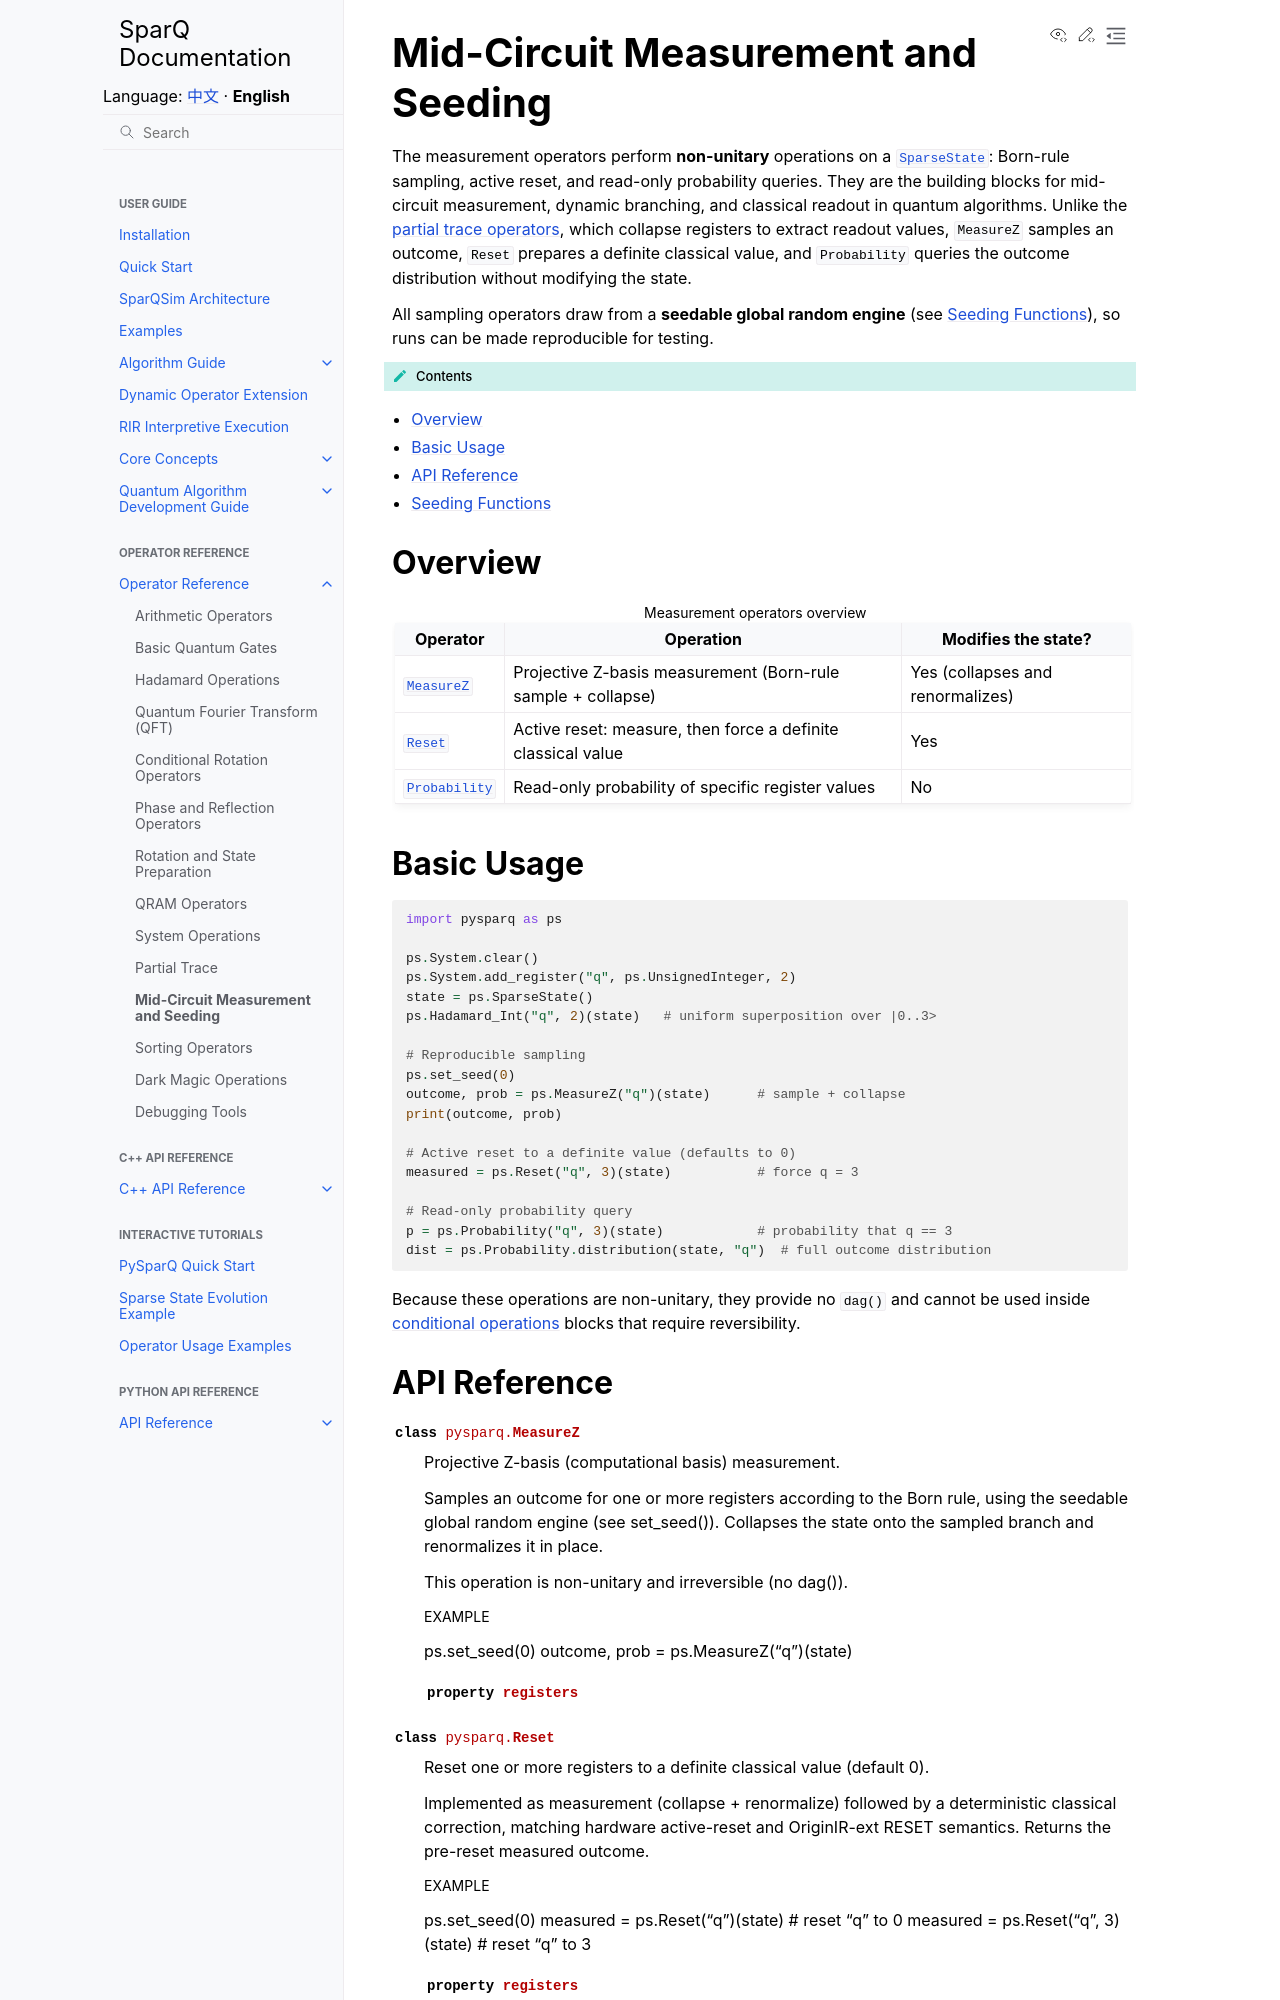

repository: IAI-USTC-Quantum/SparQSim · page: en/operators/measurement.html · generator: sphinx

Mid-Circuit Measurement and Seeding
===================================

The measurement operators perform **non-unitary** operations on a :class:`SparseState <pysparq.SparseState>`: Born-rule sampling, active reset, and read-only probability queries. They are the building blocks for mid-circuit measurement, dynamic branching, and classical readout in quantum algorithms. Unlike the :doc:`partial trace operators </operators/partial_trace>`, which collapse registers to extract readout values, ``MeasureZ`` samples an outcome, ``Reset`` prepares a definite classical value, and ``Probability`` queries the outcome distribution without modifying the state.

All sampling operators draw from a **seedable global random engine** (see `Seeding Functions`_), so runs can be made reproducible for testing.

.. contents:: Contents
   :local:
   :class: this-will-duplicate-information-and-it-is-still-useful-here

Overview
--------

.. list-table:: Measurement operators overview
   :header-rows: 1

   * - Operator
     - Operation
     - Modifies the state?
   * - :class:`MeasureZ <pysparq.MeasureZ>`
     - Projective Z-basis measurement (Born-rule sample + collapse)
     - Yes (collapses and renormalizes)
   * - :class:`Reset <pysparq.Reset>`
     - Active reset: measure, then force a definite classical value
     - Yes
   * - :class:`Probability <pysparq.Probability>`
     - Read-only probability of specific register values
     - No
